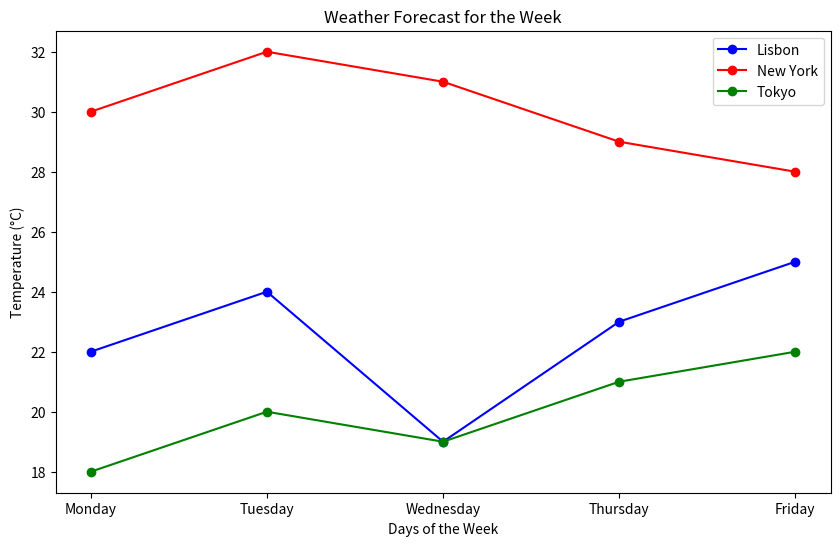

Reproduce this figure in Python.
import matplotlib.pyplot as plt
#This script plots the weather forecast for three cities: Lisbon, New York, and Tokyo.
days = ['Monday', 'Tuesday', 'Wednesday', 'Thursday', 'Friday']
temperatures = [[22, 24, 19, 23, 25], [30, 32, 31, 29, 28], [18, 20, 19, 21, 22]]
# Lisbon, New York, and Tokyo temperatures for the week               

plt.figure(figsize=(10, 6))
Lisbon_temperatures = temperatures[0]  # Lisbon data
Newyork_temperatures = temperatures[1]  # New York data 
Tokyo_temperatures = temperatures[2]  # Tokyo data
plt.plot(days, Lisbon_temperatures, marker='o', linestyle='-', color='b')
plt.plot(days, Newyork_temperatures, marker='o', linestyle='-', color='r')
plt.plot(days, Tokyo_temperatures, marker='o', linestyle='-', color='g')
plt.legend(['Lisbon', 'New York', 'Tokyo'])
plt.title('Weather Forecast for the Week')
plt.xlabel('Days of the Week')
plt.ylabel('Temperature (°C)')
plt.show()

